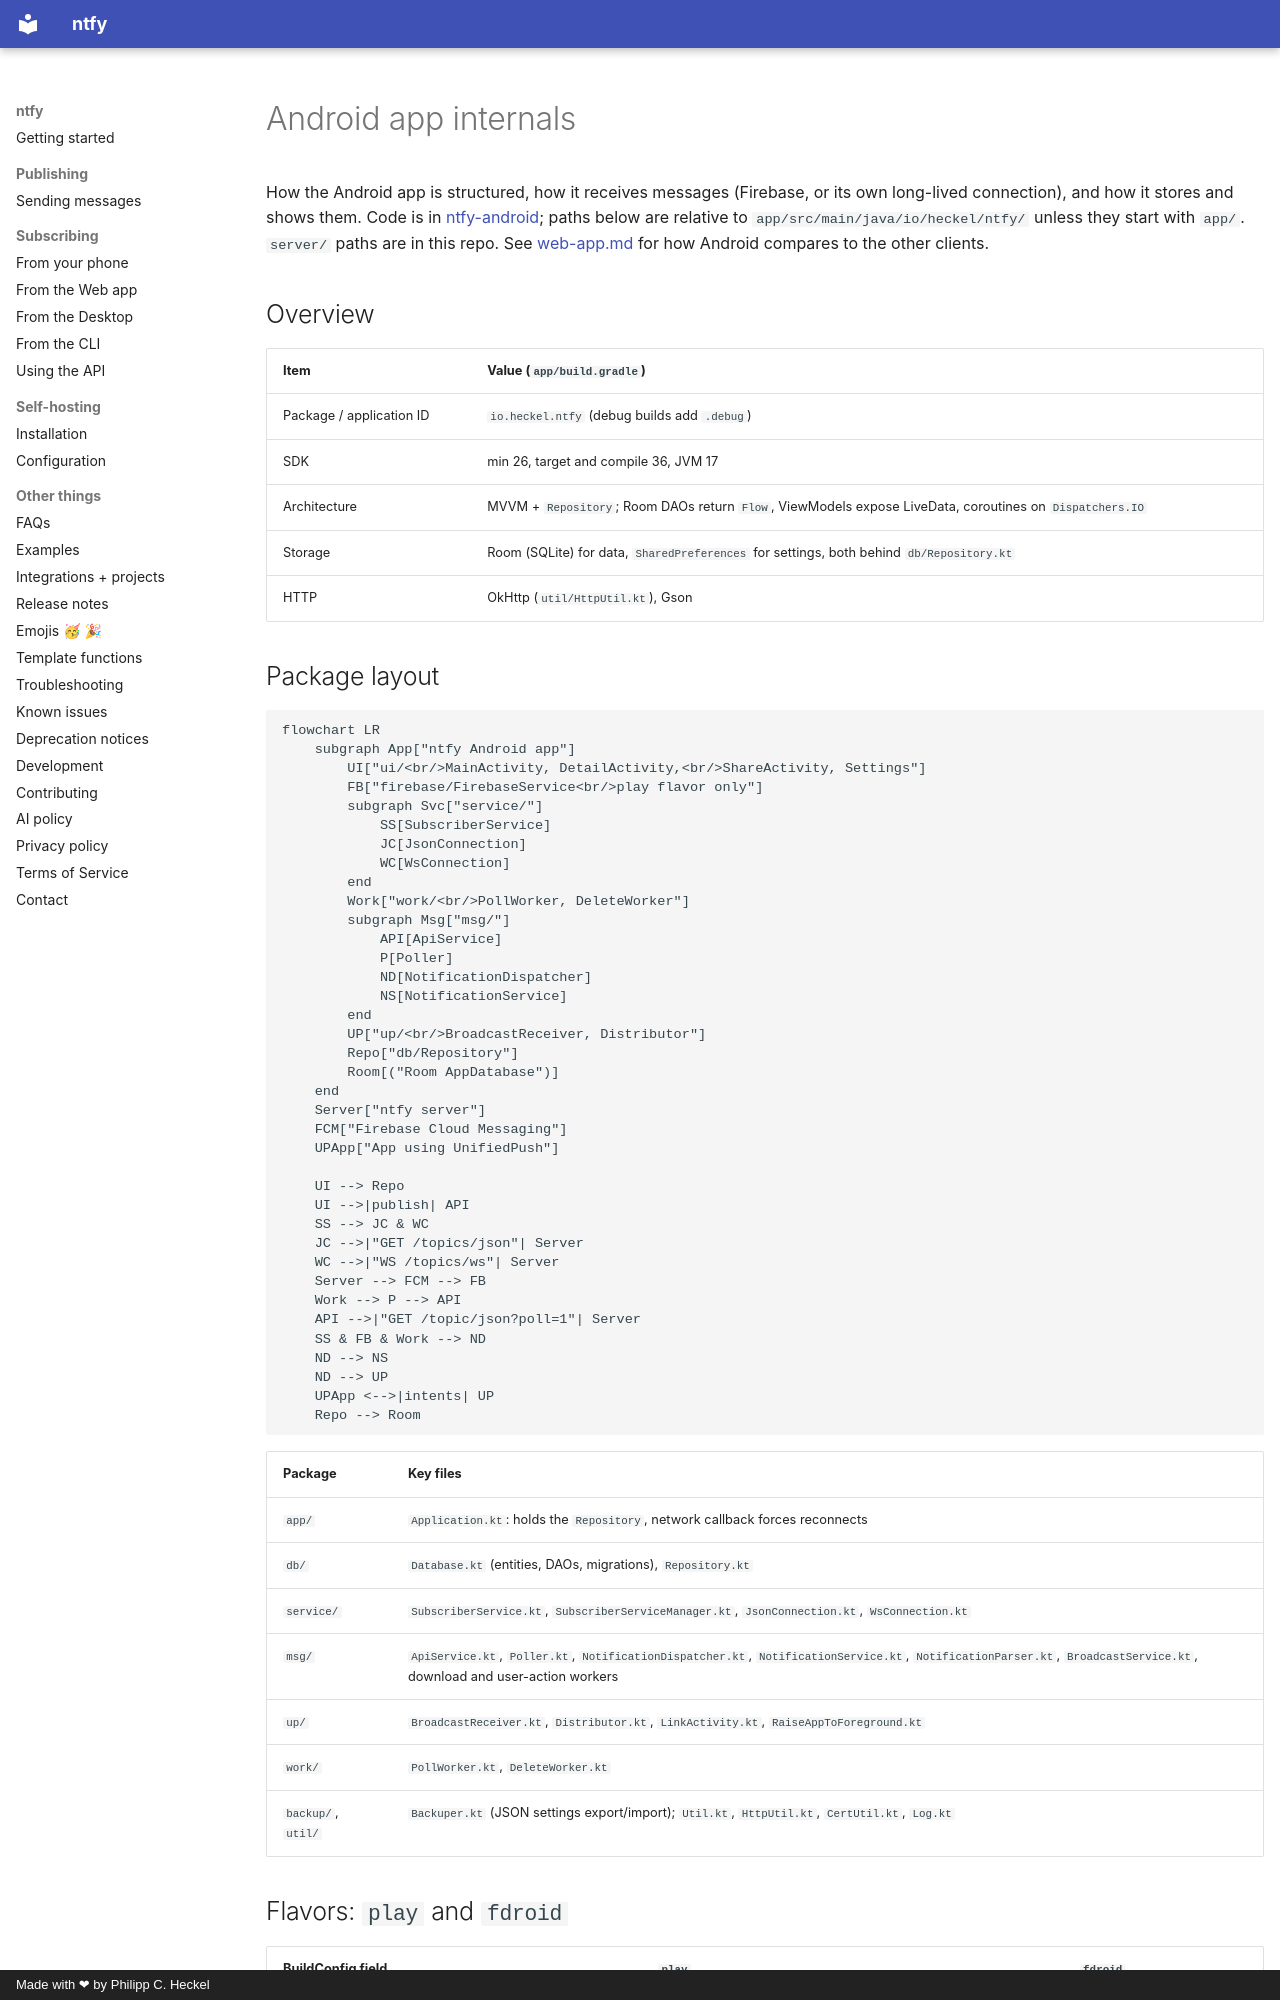

repository: binwiederhier/ntfy · page: internal/android/index.html · generator: mkdocs · copyright: Made with ❤ by Philipp C. Heckel

# Android app internals

How the Android app is structured, how it receives messages (Firebase, or its own long-lived connection), and how it
stores and shows them. Code is in [ntfy-android](https://github.com/binwiederhier/ntfy-android); paths below are
relative to `app/src/main/java/io/heckel/ntfy/` unless they start with `app/`. `server/` paths are in this repo.
See [web-app.md](web-app.md#cross-client-feature-matrix) for how Android compares to the other clients.

## Overview

| Item | Value (`app/build.gradle`) |
|---|---|
| Package / application ID | `io.heckel.ntfy` (debug builds add `.debug`) |
| SDK | min 26, target and compile 36, JVM 17 |
| Architecture | MVVM + `Repository`; Room DAOs return `Flow`, ViewModels expose LiveData, coroutines on `Dispatchers.IO` |
| Storage | Room (SQLite) for data, `SharedPreferences` for settings, both behind `db/Repository.kt` |
| HTTP | OkHttp (`util/HttpUtil.kt`), Gson |

## Package layout

```mermaid
flowchart LR
    subgraph App["ntfy Android app"]
        UI["ui/<br/>MainActivity, DetailActivity,<br/>ShareActivity, Settings"]
        FB["firebase/FirebaseService<br/>play flavor only"]
        subgraph Svc["service/"]
            SS[SubscriberService]
            JC[JsonConnection]
            WC[WsConnection]
        end
        Work["work/<br/>PollWorker, DeleteWorker"]
        subgraph Msg["msg/"]
            API[ApiService]
            P[Poller]
            ND[NotificationDispatcher]
            NS[NotificationService]
        end
        UP["up/<br/>BroadcastReceiver, Distributor"]
        Repo["db/Repository"]
        Room[("Room AppDatabase")]
    end
    Server["ntfy server"]
    FCM["Firebase Cloud Messaging"]
    UPApp["App using UnifiedPush"]

    UI --> Repo
    UI -->|publish| API
    SS --> JC & WC
    JC -->|"GET /topics/json"| Server
    WC -->|"WS /topics/ws"| Server
    Server --> FCM --> FB
    Work --> P --> API
    API -->|"GET /topic/json?poll=1"| Server
    SS & FB & Work --> ND
    ND --> NS
    ND --> UP
    UPApp <-->|intents| UP
    Repo --> Room
```

| Package | Key files |
|---|---|
| `app/` | `Application.kt`: holds the `Repository`, network callback forces reconnects |
| `db/` | `Database.kt` (entities, DAOs, migrations), `Repository.kt` |
| `service/` | `SubscriberService.kt`, `SubscriberServiceManager.kt`, `JsonConnection.kt`, `WsConnection.kt` |
| `msg/` | `ApiService.kt`, `Poller.kt`, `NotificationDispatcher.kt`, `NotificationService.kt`, `NotificationParser.kt`, `BroadcastService.kt`, download and user-action workers |
| `up/` | `BroadcastReceiver.kt`, `Distributor.kt`, `LinkActivity.kt`, `RaiseAppToForeground.kt` |
| `work/` | `PollWorker.kt`, `DeleteWorker.kt` |
| `backup/`, `util/` | `Backuper.kt` (JSON settings export/import); `Util.kt`, `HttpUtil.kt`, `CertUtil.kt`, `Log.kt` |
